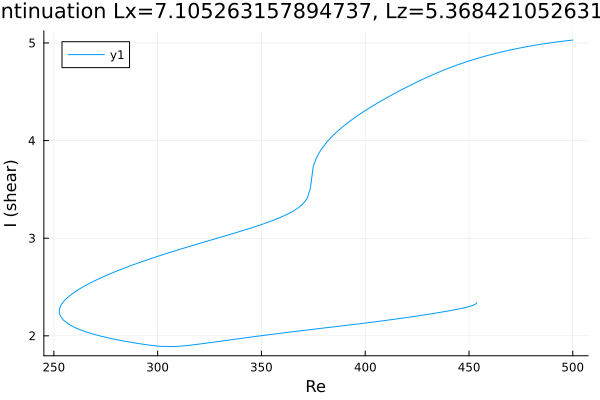

The table this chart was drawn from, first rows:
Re, shear
500.0, 5.03
499.8, 5.029
498.3, 5.026
496.9, 5.022
495.5, 5.019
495.2, 5.018
493.8, 5.014
492.4, 5.01
491, 5.006
489.5, 5.002
488.1, 4.998
486.7, 4.993
485.3, 4.989
483.9, 4.984
482.5, 4.979
481.1, 4.974
479.6, 4.969
478.2, 4.963
476.8, 4.958
475.4, 4.952
474, 4.946
472.6, 4.94
471.2, 4.934
469.7, 4.927
468.3, 4.92
466.9, 4.914
465.5, 4.907
464.1, 4.899
462.7, 4.892
461.3, 4.884
459.8, 4.877
458.4, 4.869
457, 4.86
455.6, 4.852
454.2, 4.843
452.8, 4.834
451.4, 4.825
449.9, 4.815
448.5, 4.805
447.1, 4.795
445.7, 4.785
444.3, 4.774
442.9, 4.763
441.5, 4.752
440, 4.74
438.6, 4.729
437.5, 4.719
436.1, 4.706
435.8, 4.704
434.4, 4.691
433, 4.678
431.6, 4.665
430.2, 4.652
428.7, 4.638
427.3, 4.624
425.9, 4.61
424.5, 4.595
423.1, 4.581
421.7, 4.566
420.3, 4.551
... 336 more rows
